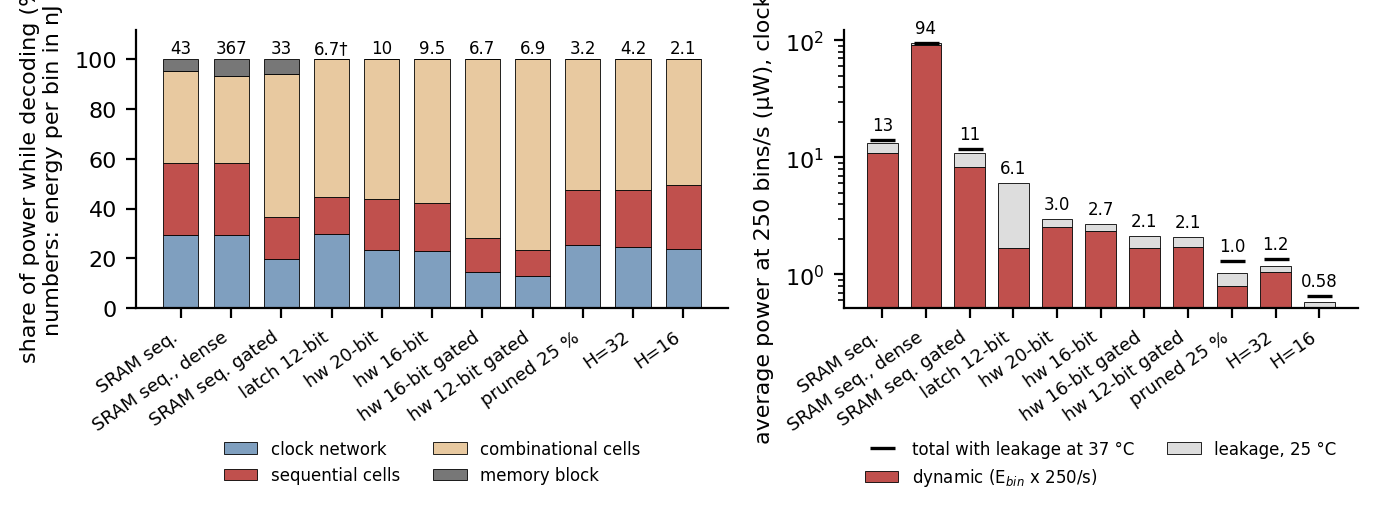

Data behind this chart, as committed beside it:
design, energy_per_bin_nJ, annotated, clock_share, sequential_share, combinational_share, macro_share, leakage_25C_uW, leakage_100C_uW, leakage_37C_uW, p_avg_250Hz_uW
bmi_snn_top, 43.39, True, 0.2942, 0.2879, 0.3729, 0.04502, 2.437, 16.07, 3.296, 13.29
bmi_snn_top_dense, 367.1, True, 0.2943, 0.2881, 0.3517, 0.0658, 2.437, 16.07, 3.296, 94.22
bmi_snn_topg, 32.92, True, 0.1966, 0.1701, 0.5739, 0.05937, 2.584, 20.38, 3.596, 10.81
bmi_snn_lmin2, 6.718, True, 0.298, 0.1483, 0.5538, 0.0, 4.382, , , 6.061
bmi_snn_hw, 10.24, True, 0.2338, 0.2046, 0.5616, 0.0, 0.4174, , , 2.977
bmi_snn_min, 9.468, True, 0.2298, 0.1936, 0.5767, 0.0, 0.3451, , , 2.712
bmi_snn_ming, 6.707, True, 0.1433, 0.1393, 0.7174, 0.0, 0.4708, , , 2.147
bmi_snn_m12, 6.904, True, 0.1281, 0.1065, 0.7654, 0.0, 0.3618, , , 2.088
bmi_snn_sp, 3.154, True, 0.2528, 0.2226, 0.5246, 0.0, 0.2432, 24.2, 0.5078, 1.032
bmi_snn_min32, 4.181, True, 0.2454, 0.2282, 0.5264, 0.0, 0.1442, 16.17, 0.3069, 1.19
bmi_snn_min16, 2.062, True, 0.2391, 0.2542, 0.5067, 0.0, 0.06408, 9.028, 0.1414, 0.5796
